Image classification data set "rvlcdip_preprocessed1" (MariamAnwer820/Document-Image-Classification on GitHub). Class labels (10): ADVE, email, form, letter, memo, news, note, report, resume, scientific document.

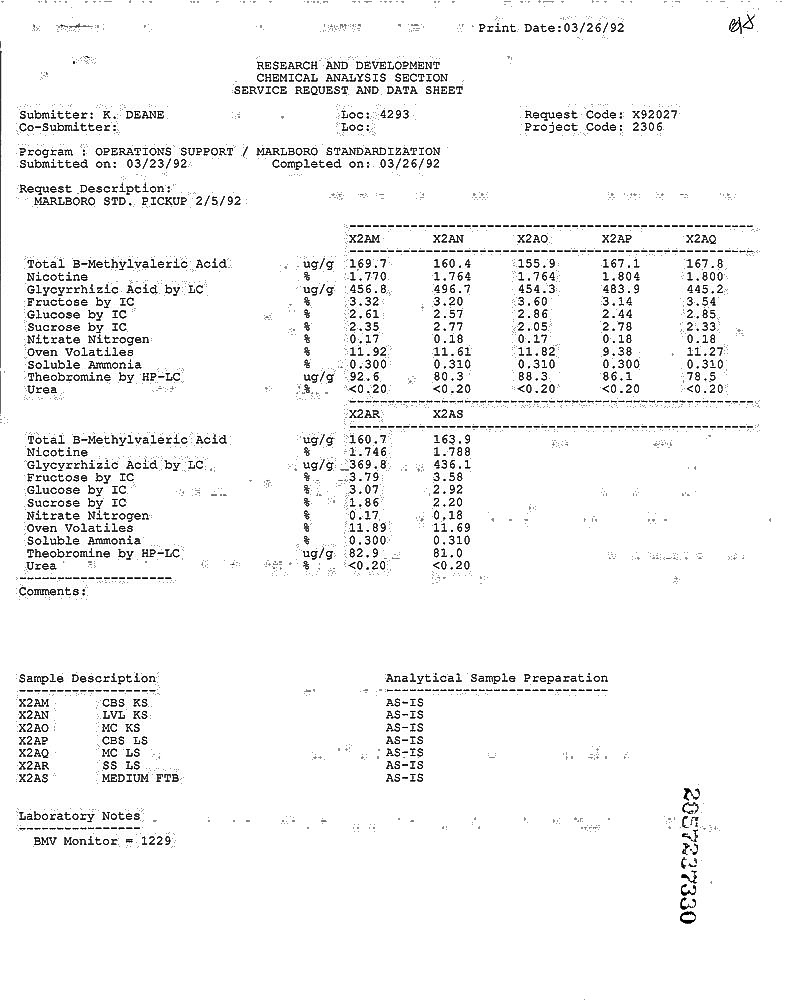
Label: report

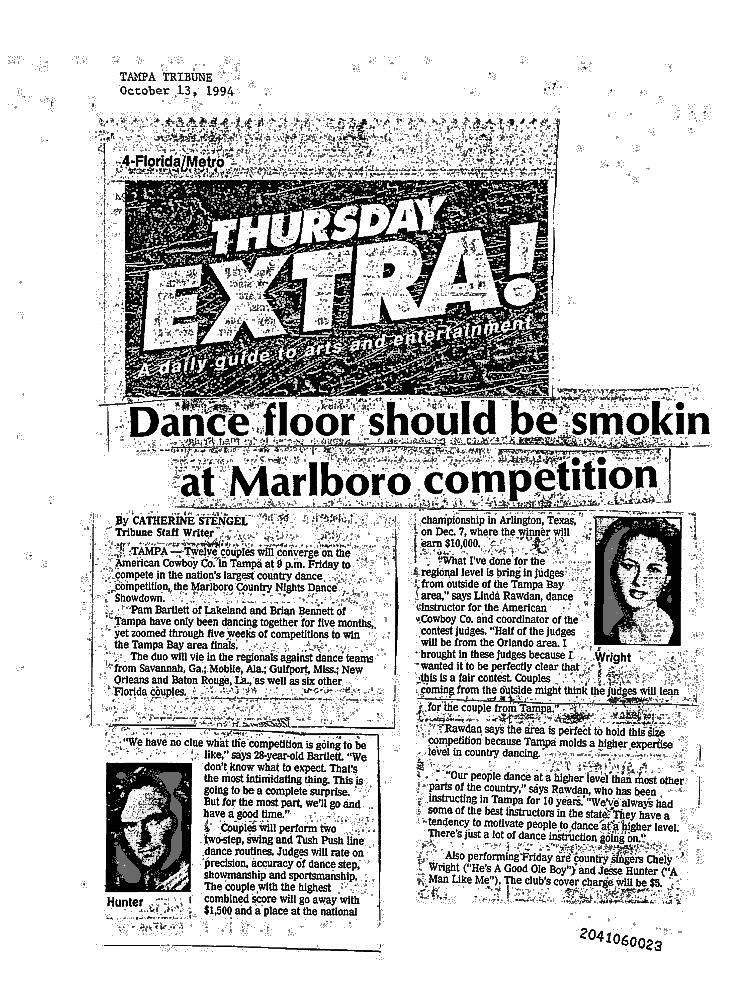
Label: news

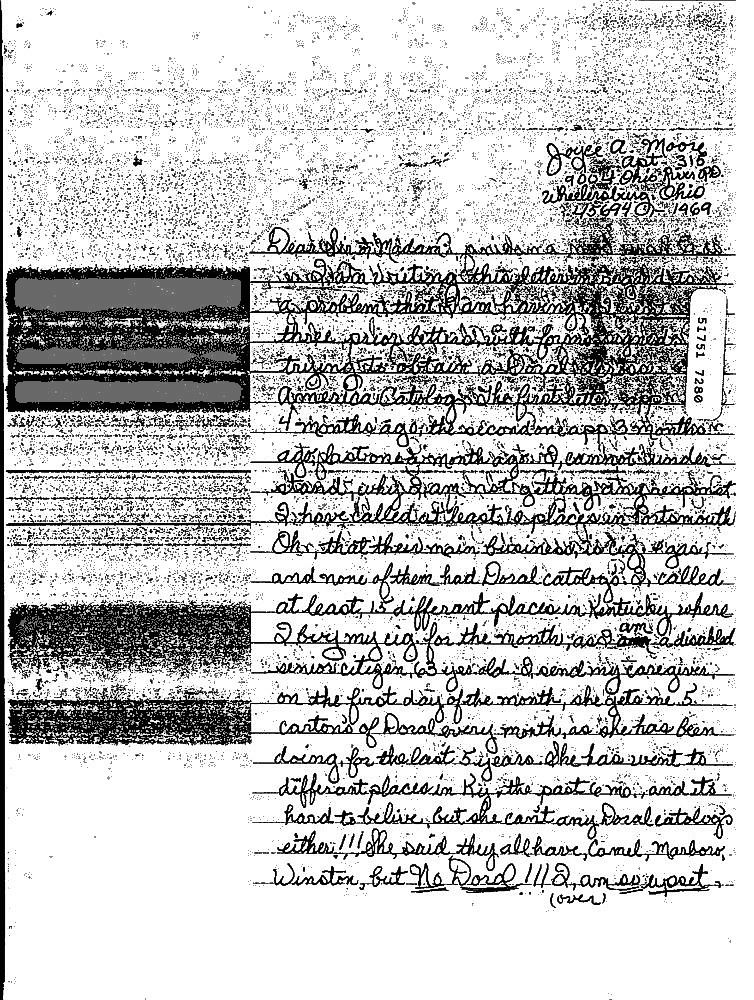
Label: note

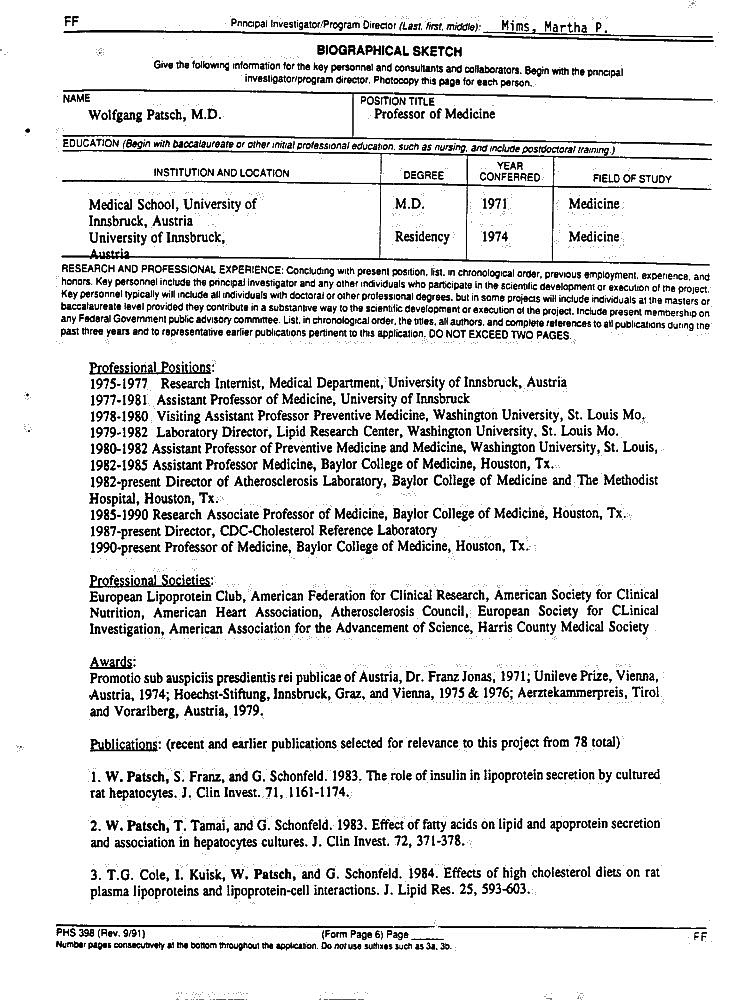
Label: resume

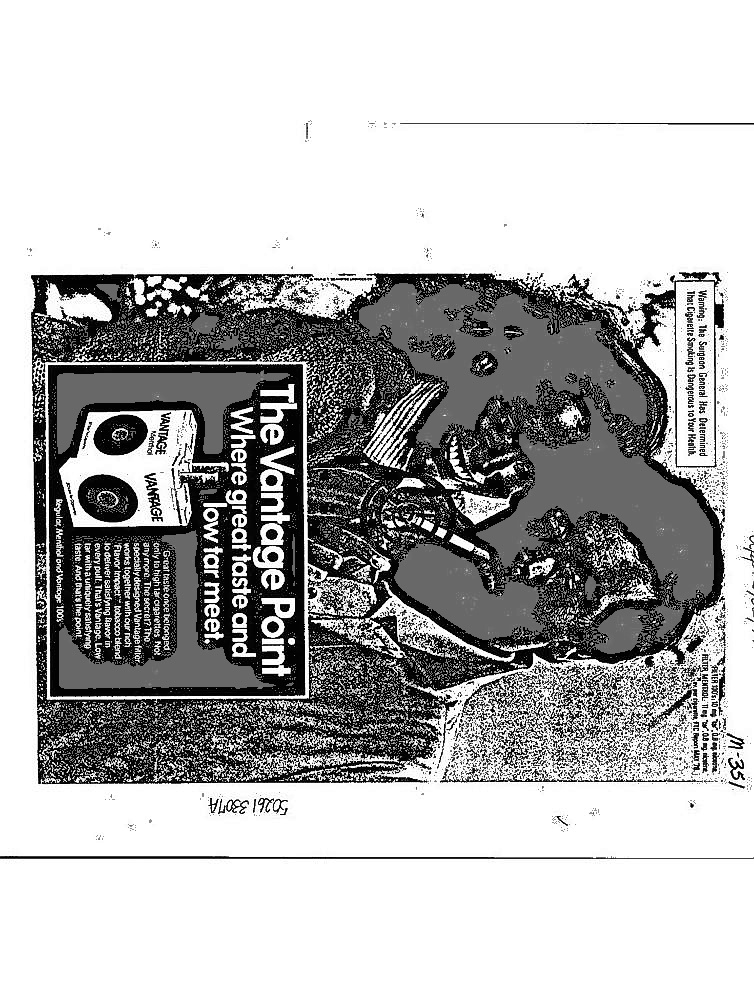
Label: ADVE

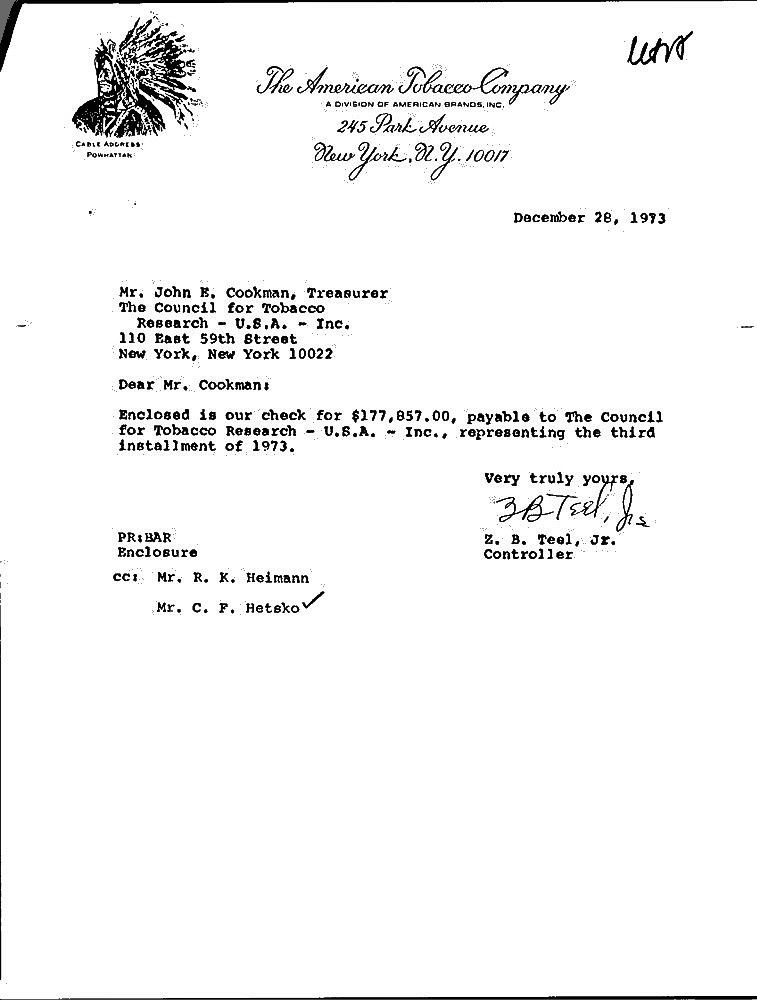
Label: letter
